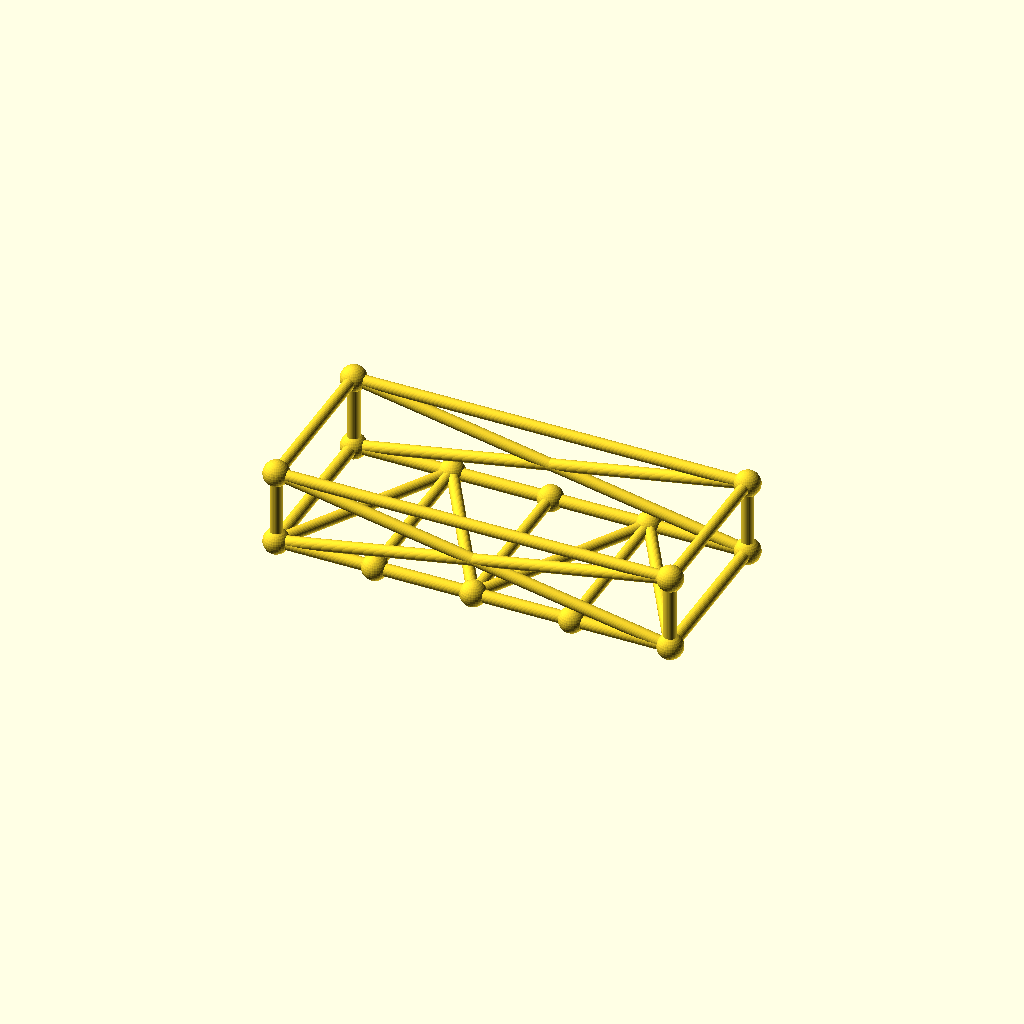
Cell 1: the model at its default parameters.
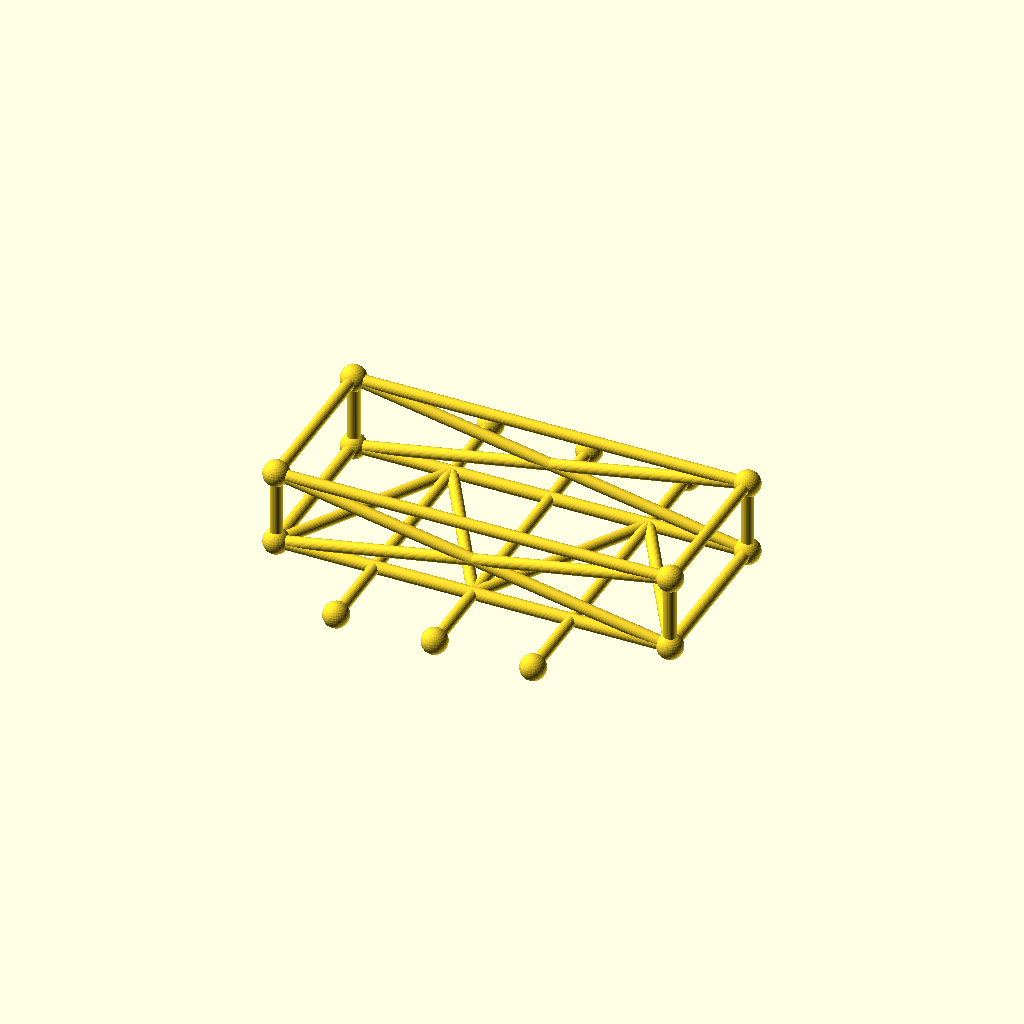
Cell 2 — frame_w set to 160, the other parameters unchanged.
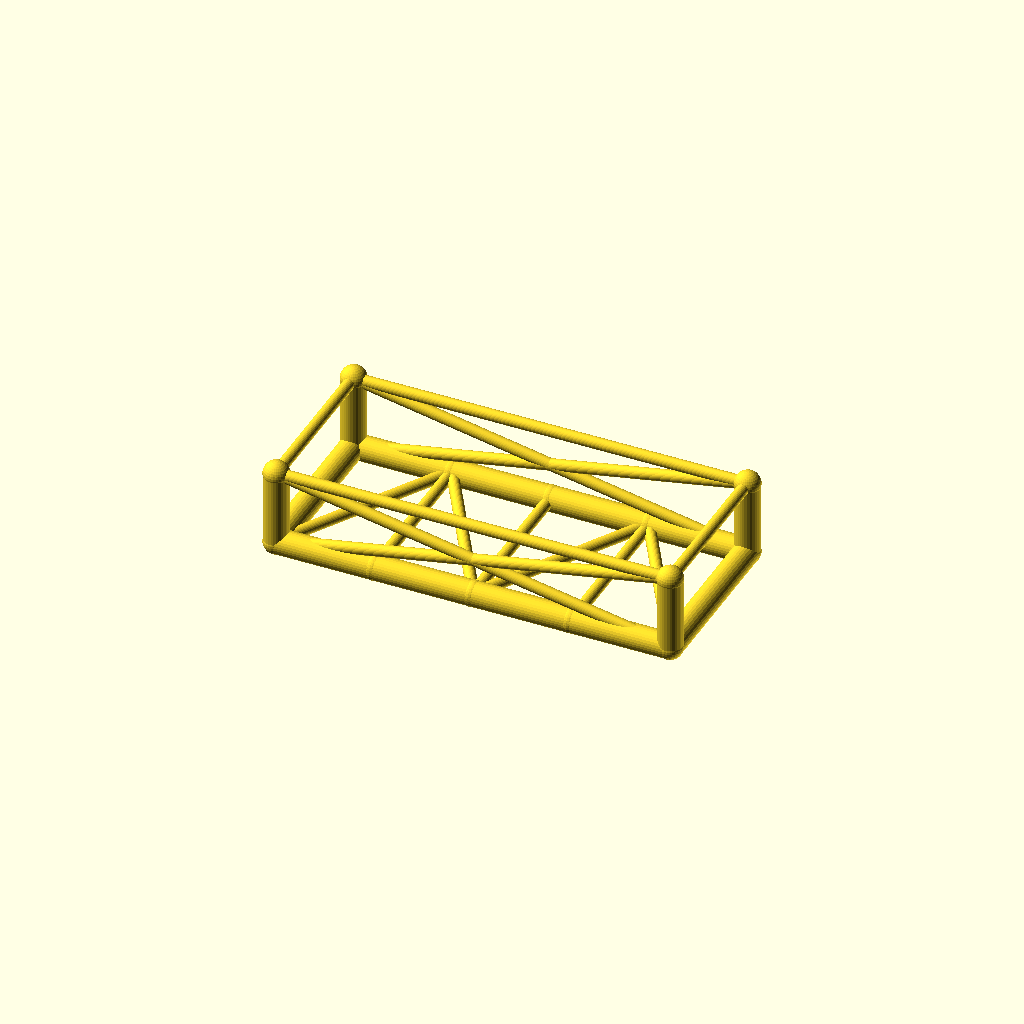
Cell 3 — chord_r set to 6, the other parameters unchanged.
All cells are drawn from one camera (rotation 55°, 0°, 25°, orthographic, colour scheme Cornfield), so only the parameter changes between them.
The OpenSCAD source (optional_data/data/gen3/chassisframes/part_0012.scad):
$fn = 32;

// ----------------------------------------------------------------------
// Chassis frame: 190 x 80 mm, 36 mm tall, 3 cross members
// ----------------------------------------------------------------------

// --- parameters (mm) ---
frame_l = 190;            // frame length, X
frame_w = 80;             // frame width, Y
frame_h = 36;             // frame height, Z
crossings = 3;            // number of cross members
chord_r = 3;              // main tube radius
diag_r = 2.8;             // brace radius
joint_r = 6.16;           // joint ball radius

cross_x = [-47.5, 0, 47.5];
floor_nodes = [[-47.5, 40, 0], [0, -40, 0], [47.5, 40, 0]];
bottom = [[-95, -40, 0], [95, -40, 0], [95, 40, 0], [-95, 40, 0]];
top = [[-95, -40, 36], [95, -40, 36], [95, 40, 36], [-95, 40, 36]];

module member(a, b, r) {
  /* rod: cylinder from joint a to joint b */
  d = b - a;
  length = norm(d);
  translate(a) rotate([0, acos(d[2] / length), atan2(d[1], d[0])])
    cylinder(h = length, r = r);
}

module joint(p, r) {
  /* ball at the joint centre */
  translate(p) sphere(r = r);
}

/* bottom rails, one member per side */
member(bottom[0], bottom[1], chord_r);
member(bottom[1], bottom[2], chord_r);
member(bottom[2], bottom[3], chord_r);
member(bottom[3], bottom[0], chord_r);
/* cross members */
for (i = [0 : crossings - 1]) {
  member([cross_x[i], -frame_w / 2, 0], [cross_x[i], frame_w / 2, 0], diag_r);
}
/* floor zig-zag brace between the cross member ends */
member(bottom[0], floor_nodes[0], diag_r);
for (i = [0 : crossings - 2]) member(floor_nodes[i], floor_nodes[i + 1], diag_r);
member(floor_nodes[crossings - 1], bottom[1], diag_r);
/* corner posts and top ring */
for (c = [0 : 3]) member(bottom[c], top[c], chord_r);
member(top[0], top[1], diag_r);
member(top[1], top[2], diag_r);
member(top[2], top[3], diag_r);
member(top[3], top[0], diag_r);
/* face crosses on the two long sides */
member(bottom[0], top[1], diag_r);
member(top[0], bottom[1], diag_r);
member(bottom[3], top[2], diag_r);
member(top[3], bottom[2], diag_r);
/* joint balls */
for (c = [0 : 3]) joint(bottom[c], joint_r);
for (c = [0 : 3]) joint(top[c], joint_r);
for (i = [0 : crossings - 1]) joint([cross_x[i], -frame_w / 2, 0], joint_r);
for (i = [0 : crossings - 1]) joint([cross_x[i], frame_w / 2, 0], joint_r);
Customizer parameters (derived from the source; name, type, default, range or options):
frame_l: number, default 190
frame_w: number, default 80
frame_h: number, default 36
crossings: number, default 3
chord_r: number, default 3
diag_r: number, default 2.8
joint_r: number, default 6.16
cross_x: vector, default [-47.5, 0, 47.5]
